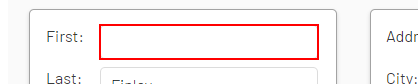
Task: Capture data from excel spreadsheet

Workflow: Web Data Capturing

Step 1: type "[customerData(rowNumber)("first name").ToString]" into the text box

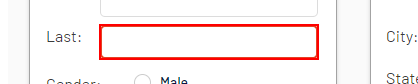
Step 2: type "[customerData(rowNumber)("last name").ToString]" into the text box

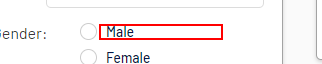
Step 3 [then]: click on the label 'Male'

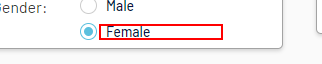
Step 4 [else]: click on the label 'Female'

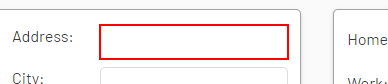
Step 5: type "[customerData(rowNumber)("address").ToString]" into the text box

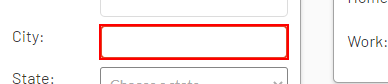
Step 6: type "[customerData(rowNumber)("city").ToString]" into the text box

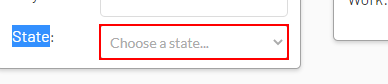
Step 7: select "[customerData(rowNumber)("state").ToString]" in the drop-down

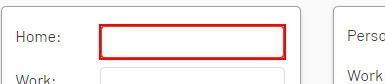
Step 8: type "[customerData(rowNumber)("home phone").ToString]" into the text box

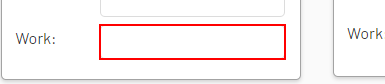
Step 9: type "[customerData(rowNumber)("work phone").ToString]" into the text box

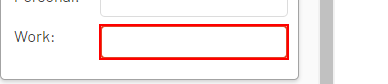
Step 10: type "[customerData(rowNumber)("work email").ToString]" into the text box

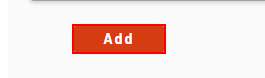
Step 11: click on the button 'Add'